Image classification data set "California" (aashigoyal210900/wildfire_cnn on GitHub). Class labels (2): no wildfire, wildfire.

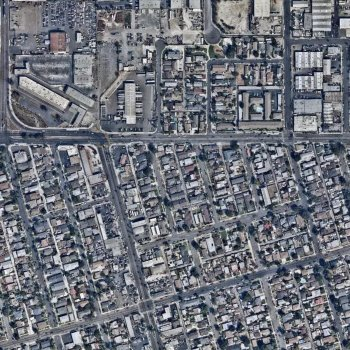
Label: no wildfire

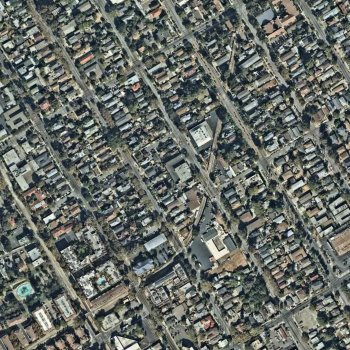
Label: no wildfire

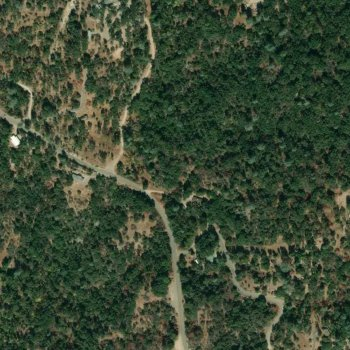
Label: wildfire

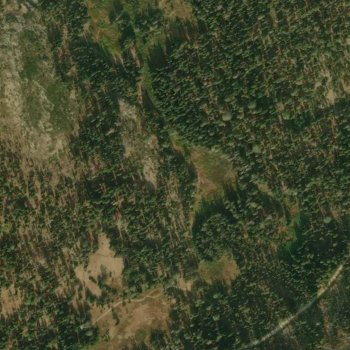
Label: wildfire

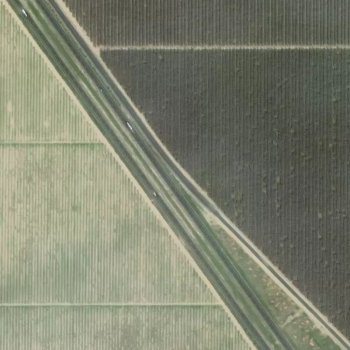
Label: wildfire

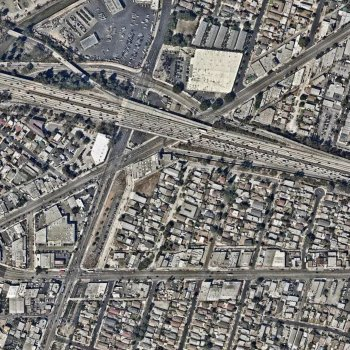
Label: no wildfire
